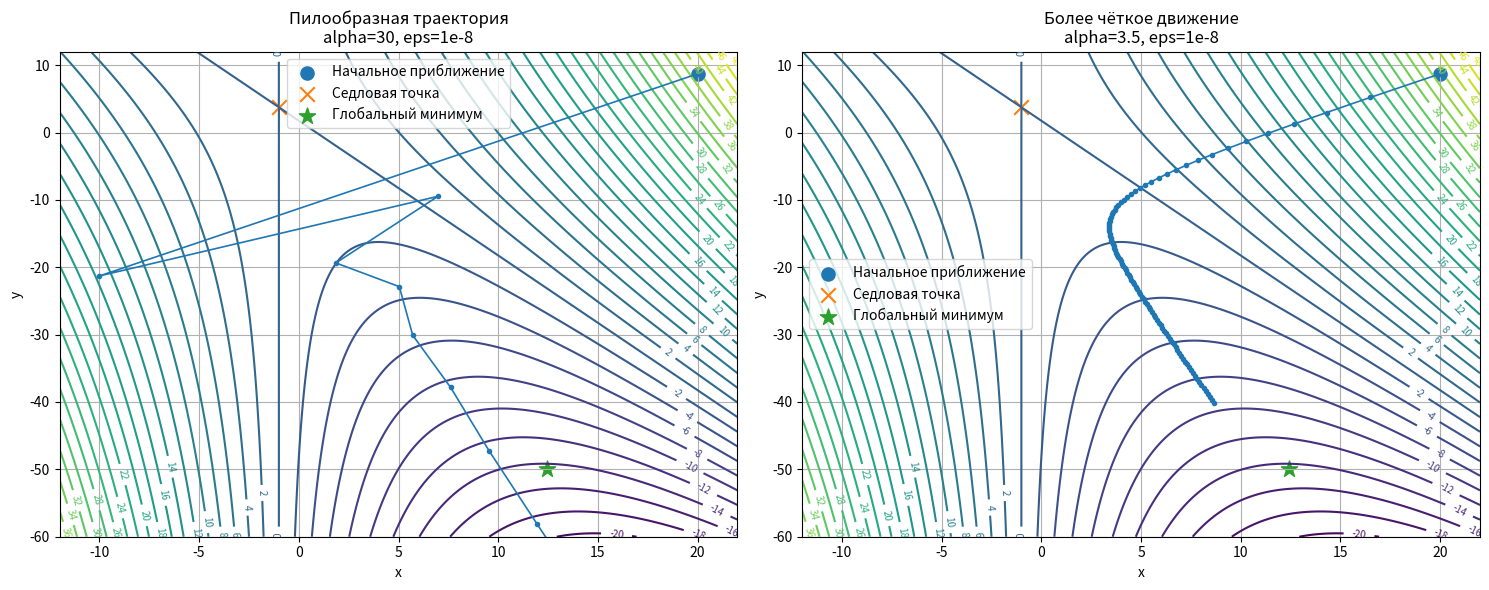

Generate this figure with matplotlib:
import numpy as np
import matplotlib.pyplot as plt

def f(x, y):
    return 1e-2 * (8*x**2 + 4*x*y + x + 4*y - 7)

def grad_f(x, y):
    return np.array([1e-2*(16*x + 4*y + 1), 1e-2*(4*x + 4)], dtype=float)

saddle = np.array([-1.0, 15/4])
global_min = np.array([199/16, -50.0])

x0 = 20.0
y0 = saddle[1] + (np.sqrt(5) - 2) * (x0 - saddle[0])
start = np.array([x0, y0], dtype=float)

def plot_trajectory(trajectory, title, view=(-20, 20, -50, 50)):
    x_min, x_max, y_min, y_max = view
    xs = np.linspace(x_min, x_max, 500)
    ys = np.linspace(y_min, y_max, 500)
    X, Y = np.meshgrid(xs, ys)
    Z = f(X, Y)

    plt.figure(figsize=(10, 7))
    cs = plt.contour(X, Y, Z, levels=40)
    plt.clabel(cs, inline=True, fontsize=8)
    plt.plot(trajectory[:, 0], trajectory[:, 1], marker='o', markersize=3, linewidth=1.2, label='Траектория')
    plt.scatter(*start, marker='o', s=100, label='Начальное приближение')
    plt.scatter(*saddle, marker='x', s=120, label='Седловая точка')
    plt.scatter(*global_min, marker='*', s=180, label='Глобальный минимум')
    plt.xlim(x_min, x_max)
    plt.ylim(y_min, y_max)
    plt.xlabel('x')
    plt.ylabel('y')
    plt.title(title)
    plt.grid(True)
    plt.legend()
    plt.show()

# Задание 2.3. Подбор гиперпараметров

def adagrad(start, alpha, eps, n_iter):
    point = start.copy()
    G = np.zeros_like(point)
    trajectory = [point.copy()]
    for _ in range(n_iter):
        grad = grad_f(*point)
        G += grad**2
        point = point - alpha * grad / (np.sqrt(G) + eps)
        trajectory.append(point.copy())
    return np.array(trajectory)

N = 100
eps = 1e-8
traj_zigzag = adagrad(start, 30.0, eps, N)
traj_smooth = adagrad(start, 3.5, eps, N)

print('ЗАДАНИЕ 2.3 — подбор гиперпараметров')
print('Область отображения: x in [-12, 22], y in [-60, 12]')
print('1) alpha = 30, eps = 1e-8 — пилообразная траектория')
print('2) alpha = 3.5, eps = 1e-8 — более чёткое движение')

x_min, x_max, y_min, y_max = -12, 22, -60, 12
xs = np.linspace(x_min, x_max, 500)
ys = np.linspace(y_min, y_max, 500)
X, Y = np.meshgrid(xs, ys)
Z = f(X, Y)

fig, axes = plt.subplots(1, 2, figsize=(15, 6))
for ax, trajectory, title in [
    (axes[0], traj_zigzag, 'Пилообразная траектория\nalpha=30, eps=1e-8'),
    (axes[1], traj_smooth, 'Более чёткое движение\nalpha=3.5, eps=1e-8'),
]:
    cs = ax.contour(X, Y, Z, levels=40)
    ax.clabel(cs, inline=True, fontsize=7)
    ax.plot(trajectory[:, 0], trajectory[:, 1], marker='o', markersize=3, linewidth=1.2)
    ax.scatter(*start, marker='o', s=90, label='Начальное приближение')
    ax.scatter(*saddle, marker='x', s=110, label='Седловая точка')
    ax.scatter(*global_min, marker='*', s=150, label='Глобальный минимум')
    ax.set_xlim(x_min, x_max)
    ax.set_ylim(y_min, y_max)
    ax.set_xlabel('x')
    ax.set_ylabel('y')
    ax.set_title(title)
    ax.grid(True)
    ax.legend()
plt.tight_layout()
plt.show()
